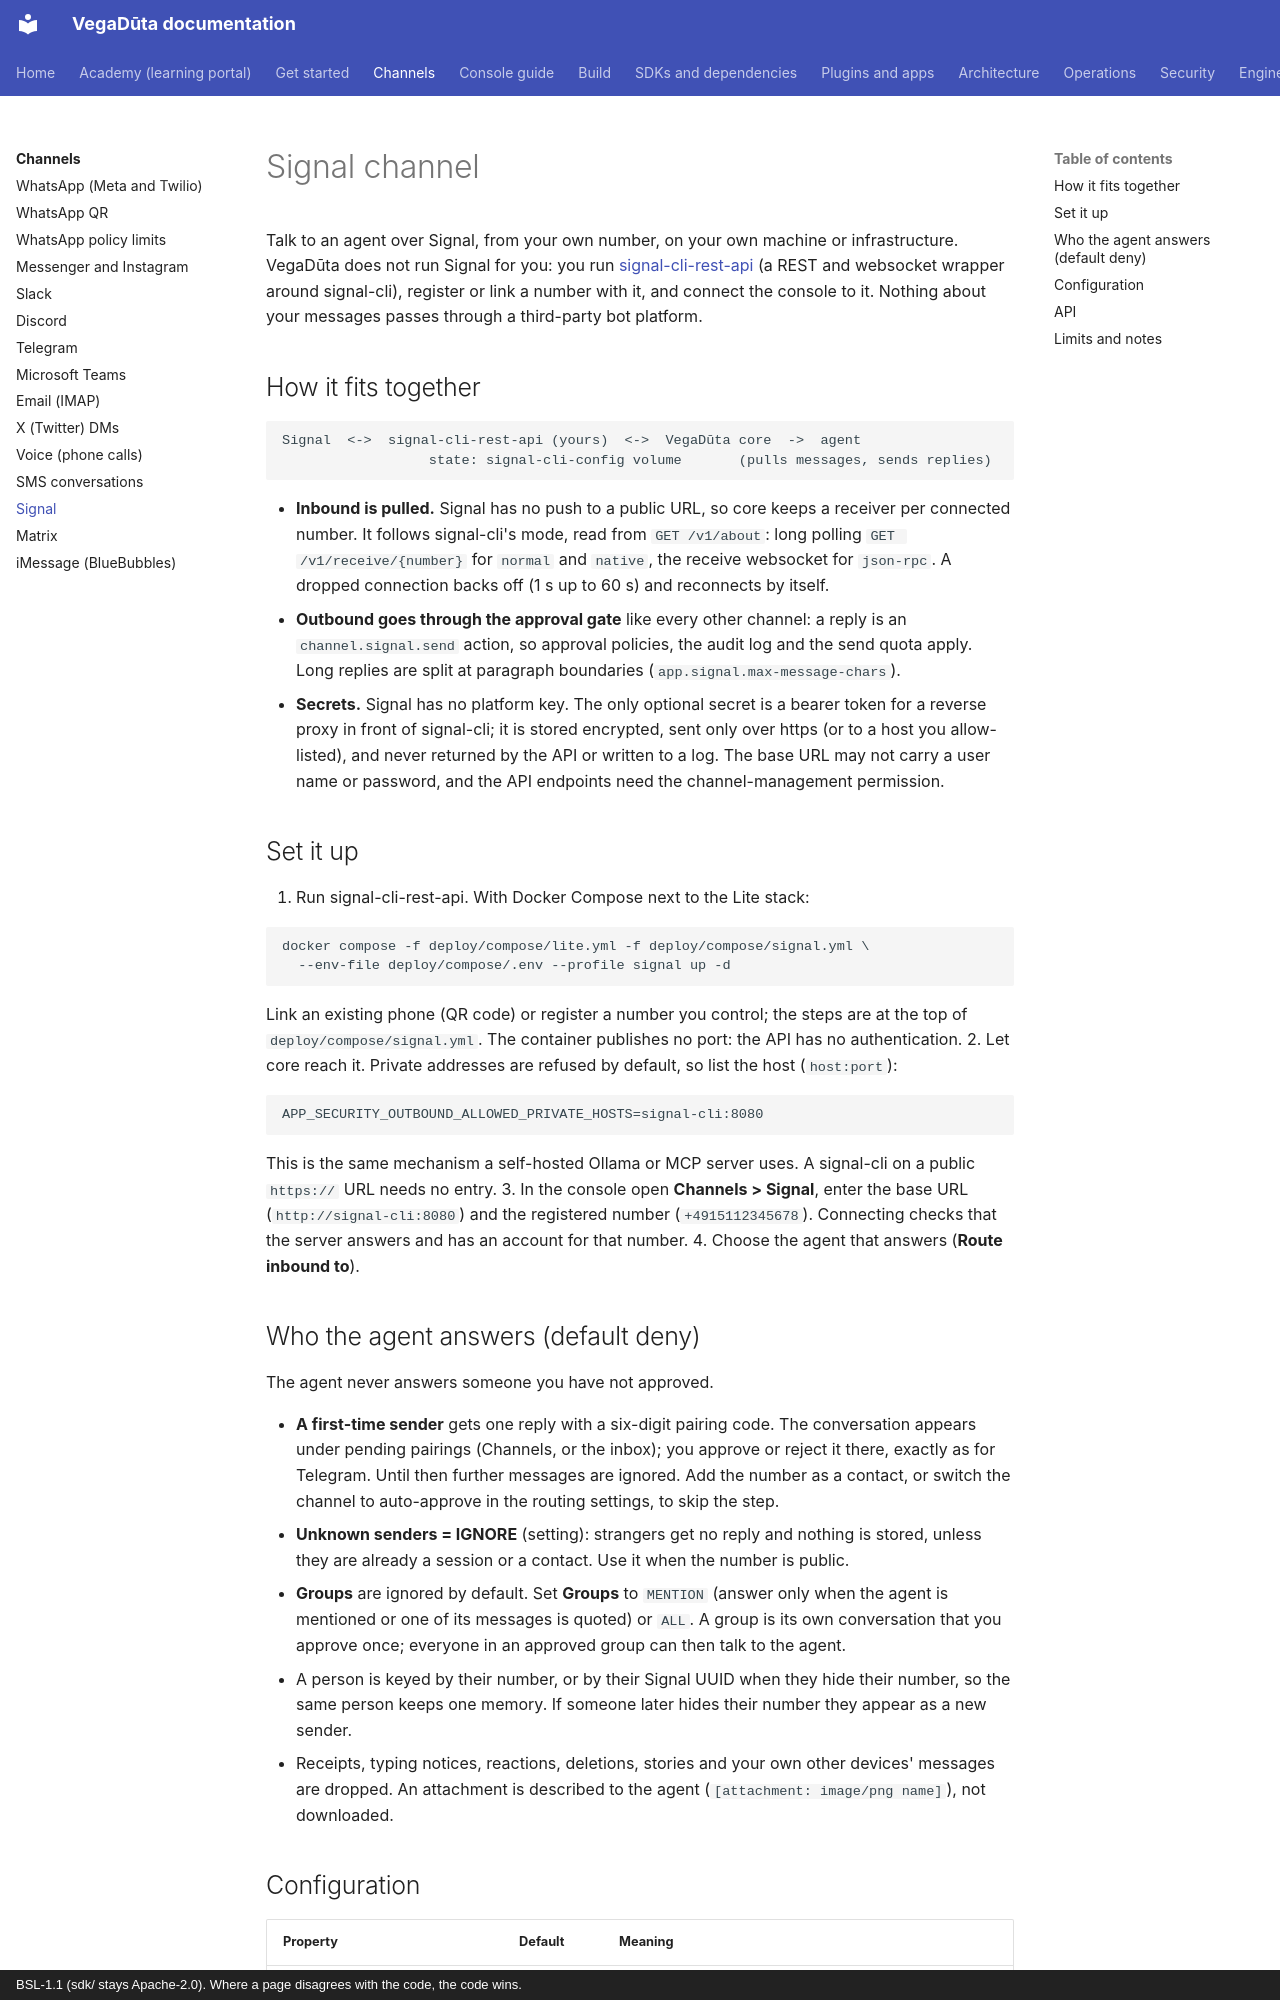

repository: CD-LC/vegaduta · page: channels/signal/index.html · generator: mkdocs · copyright: BSL-1.1 (sdk/ stays Apache-2.0). Where a page disagrees with the code, the code wins.

# Signal channel

Talk to an agent over Signal, from your own number, on your own machine or infrastructure. VegaDūta
does not run Signal for you: you run [signal-cli-rest-api](https://github.com/bbernhard/signal-cli-rest-api)
(a REST and websocket wrapper around signal-cli), register or link a number with it, and connect
the console to it. Nothing about your messages passes through a third-party bot platform.

## How it fits together

```
Signal  <->  signal-cli-rest-api (yours)  <->  VegaDūta core  ->  agent
                  state: signal-cli-config volume       (pulls messages, sends replies)
```

* **Inbound is pulled.** Signal has no push to a public URL, so core keeps a receiver per
  connected number. It follows signal-cli's mode, read from `GET /v1/about`: long polling
  `GET /v1/receive/{number}` for `normal` and `native`, the receive websocket for `json-rpc`.
  A dropped connection backs off (1 s up to 60 s) and reconnects by itself.
* **Outbound goes through the approval gate** like every other channel: a reply is an
  `channel.signal.send` action, so approval policies, the audit log and the send quota apply.
  Long replies are split at paragraph boundaries (`app.signal.max-message-chars`).
* **Secrets.** Signal has no platform key. The only optional secret is a bearer token for a
  reverse proxy in front of signal-cli; it is stored encrypted, sent only over https (or to a host
  you allow-listed), and never returned by the API or written to a log. The base URL may not carry
  a user name or password, and the API endpoints need the channel-management permission.

## Set it up

1. Run signal-cli-rest-api. With Docker Compose next to the Lite stack:

   ```
   docker compose -f deploy/compose/lite.yml -f deploy/compose/signal.yml \
     --env-file deploy/compose/.env --profile signal up -d
   ```

   Link an existing phone (QR code) or register a number you control; the steps are at the top of
   `deploy/compose/signal.yml`. The container publishes no port: the API has no authentication.
2. Let core reach it. Private addresses are refused by default, so list the host (`host:port`):

   ```
   APP_SECURITY_OUTBOUND_ALLOWED_PRIVATE_HOSTS=signal-cli:8080
   ```

   This is the same mechanism a self-hosted Ollama or MCP server uses. A signal-cli on a public
   `https://` URL needs no entry.
3. In the console open **Channels > Signal**, enter the base URL (`http://signal-cli:8080`) and the
   registered number (`+4915112345678`). Connecting checks that the server answers and has an
   account for that number.
4. Choose the agent that answers (**Route inbound to**).
